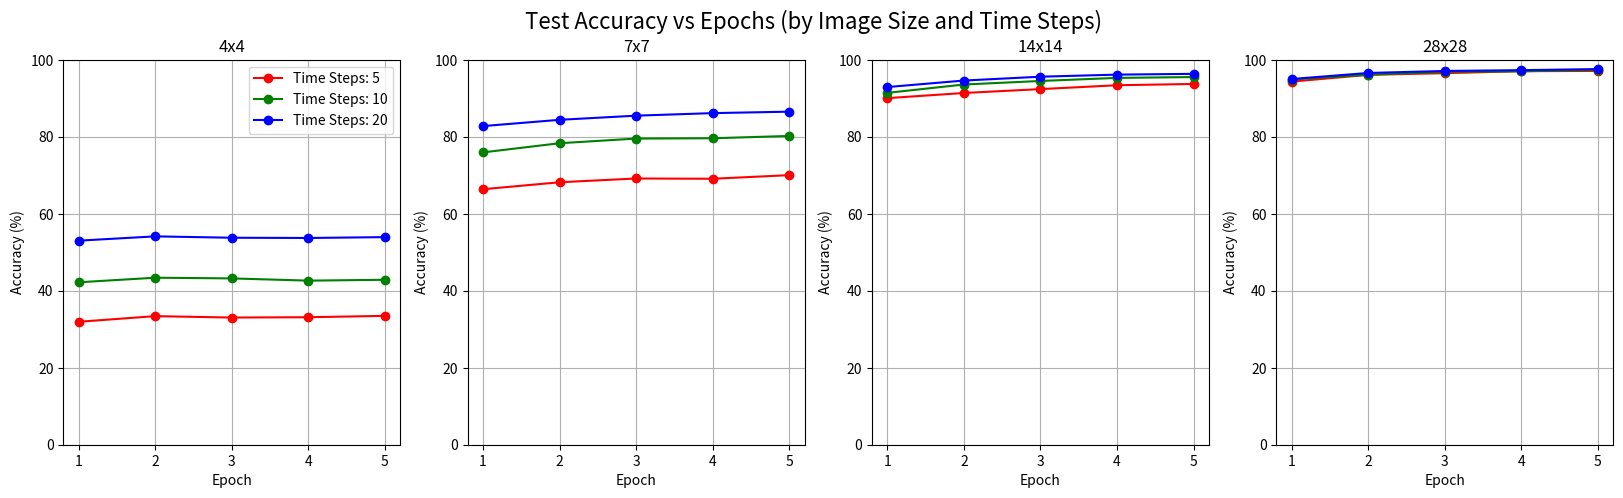
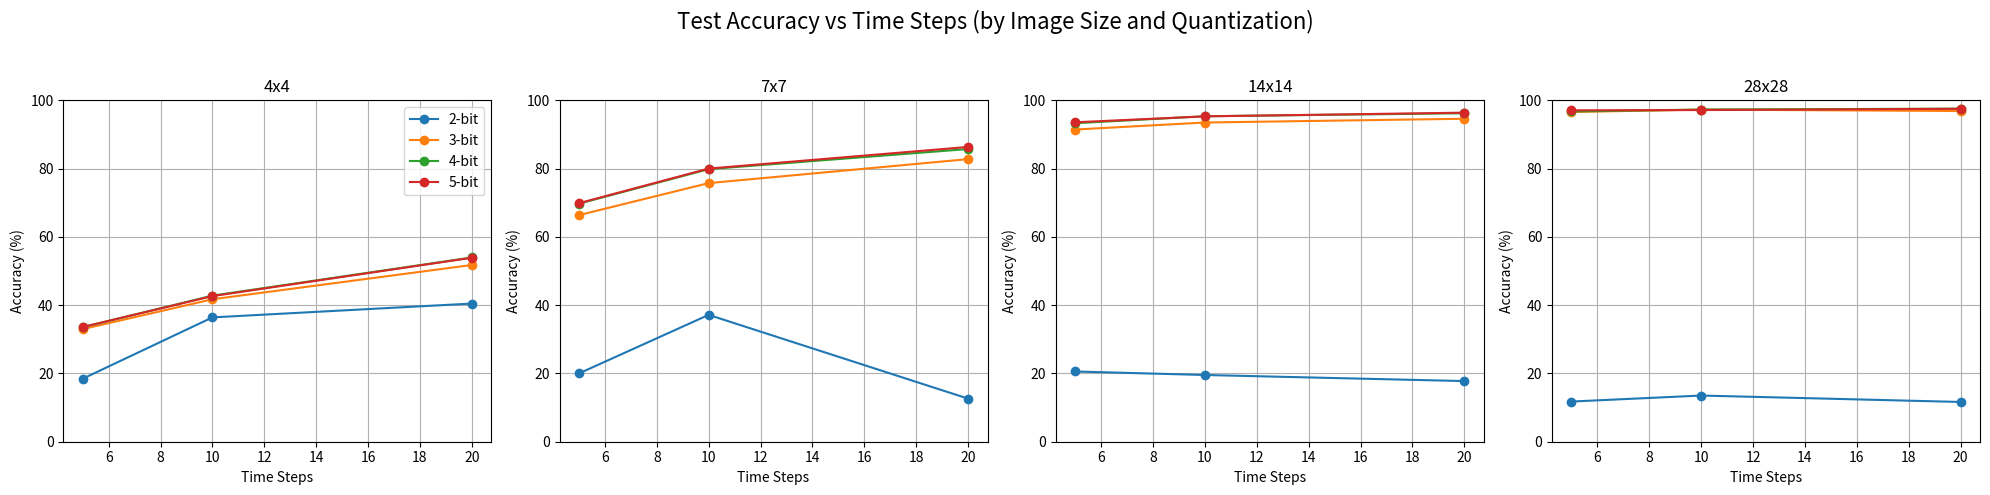

Here is the Python script that generated these plots, in order:
import matplotlib.pyplot as plt

# Input Data
results = {
    "4x4": {
        "epochs": [31.93, 33.40, 33.03, 33.12, 33.47],
        "quant": {2: 18.46, 3: 33.00, 4: 33.55, 5: 33.61},
        "t10": [42.19, 43.38, 43.20, 42.62, 42.84],
        "quant_t10": {2: 36.43, 3: 41.74, 4: 42.80, 5: 42.66},
        "t20": [53.00, 54.12, 53.76, 53.70, 53.92],
        "quant_t20": {2: 40.48, 3: 51.78, 4: 53.98, 5: 53.90}
    },
    "7x7": {
        "epochs": [66.36, 68.17, 69.15, 69.08, 70.02],
        "quant": {2: 20.01, 3: 66.40, 4: 69.75, 5: 69.89},
        "t10": [75.93, 78.31, 79.52, 79.60, 80.20],
        "quant_t10": {2: 37.17, 3: 75.77, 4: 79.87, 5: 80.03},
        "t20": [82.76, 84.39, 85.47, 86.13, 86.51],
        "quant_t20": {2: 12.63, 3: 82.80, 4: 85.76, 5: 86.37}
    },
    "14x14": {
        "epochs": [90.02, 91.36, 92.37, 93.37, 93.71],
        "quant": {2: 20.58, 3: 91.47, 4: 93.32, 5: 93.60},
        "t10": [91.39, 93.56, 94.48, 95.28, 95.50],
        "quant_t10": {2: 19.55, 3: 93.53, 4: 95.37, 5: 95.33},
        "t20": [92.90, 94.59, 95.59, 96.13, 96.33],
        "quant_t20": {2: 17.77, 3: 94.63, 4: 96.24, 5: 96.42}
    },
    "28x28": {
        "epochs": [94.32, 96.07, 96.51, 97.02, 97.10],
        "quant": {2: 11.77, 3: 96.60, 4: 96.77, 5: 97.10},
        "t10": [94.86, 96.11, 96.86, 97.00, 97.37],
        "quant_t10": {2: 13.53, 3: 97.32, 4: 97.33, 5: 97.18},
        "t20": [94.99, 96.56, 97.08, 97.29, 97.57],
        "quant_t20": {2: 11.65, 3: 96.89, 4: 97.60, 5: 97.55}
    }
}


img_sizes = ["4x4", "7x7", "14x14", "28x28"]
time_steps = [5, 10, 20]
quant_bits = [2, 3, 4, 5]
colors = ['red', 'green', 'blue']

# ---- PLOT 1: Accuracy vs Epochs ----
fig1, axs1 = plt.subplots(1, 4, figsize=(20, 5))
fig1.suptitle("Test Accuracy vs Epochs (by Image Size and Time Steps)", fontsize=16)

for i, size in enumerate(img_sizes):
    ax = axs1[i]
    for t, color in zip(time_steps, colors):
        key = 'epochs' if t == 5 else f't{t}'
        ax.plot(range(1, 6), results[size][key], marker='o', color=color, label=f'Time Steps: {t}')
    ax.set_title(size)
    ax.set_xlabel("Epoch")
    ax.set_ylabel("Accuracy (%)")
    ax.set_ylim(0, 100)
    ax.grid(True)
    if i == 0:
        ax.legend()

# ---- PLOT 2: Accuracy vs Time Steps (Quantization) ----
fig2, axs2 = plt.subplots(1, 4, figsize=(20, 5))
fig2.suptitle("Test Accuracy vs Time Steps (by Image Size and Quantization)", fontsize=16)

for i, size in enumerate(img_sizes):
    ax = axs2[i]
    for q in quant_bits:
        accs = [
            results[size]["quant"][q],
            results[size]["quant_t10"][q],
            results[size]["quant_t20"][q]
        ]
        ax.plot([5, 10, 20], accs, marker='o', label=f'{q}-bit')
    ax.set_title(size)
    ax.set_xlabel("Time Steps")
    ax.set_ylabel("Accuracy (%)")
    ax.set_ylim(0, 100)
    ax.grid(True)
    if i == 0:
        ax.legend()

plt.tight_layout(rect=[0, 0, 1, 0.95])
plt.show()
